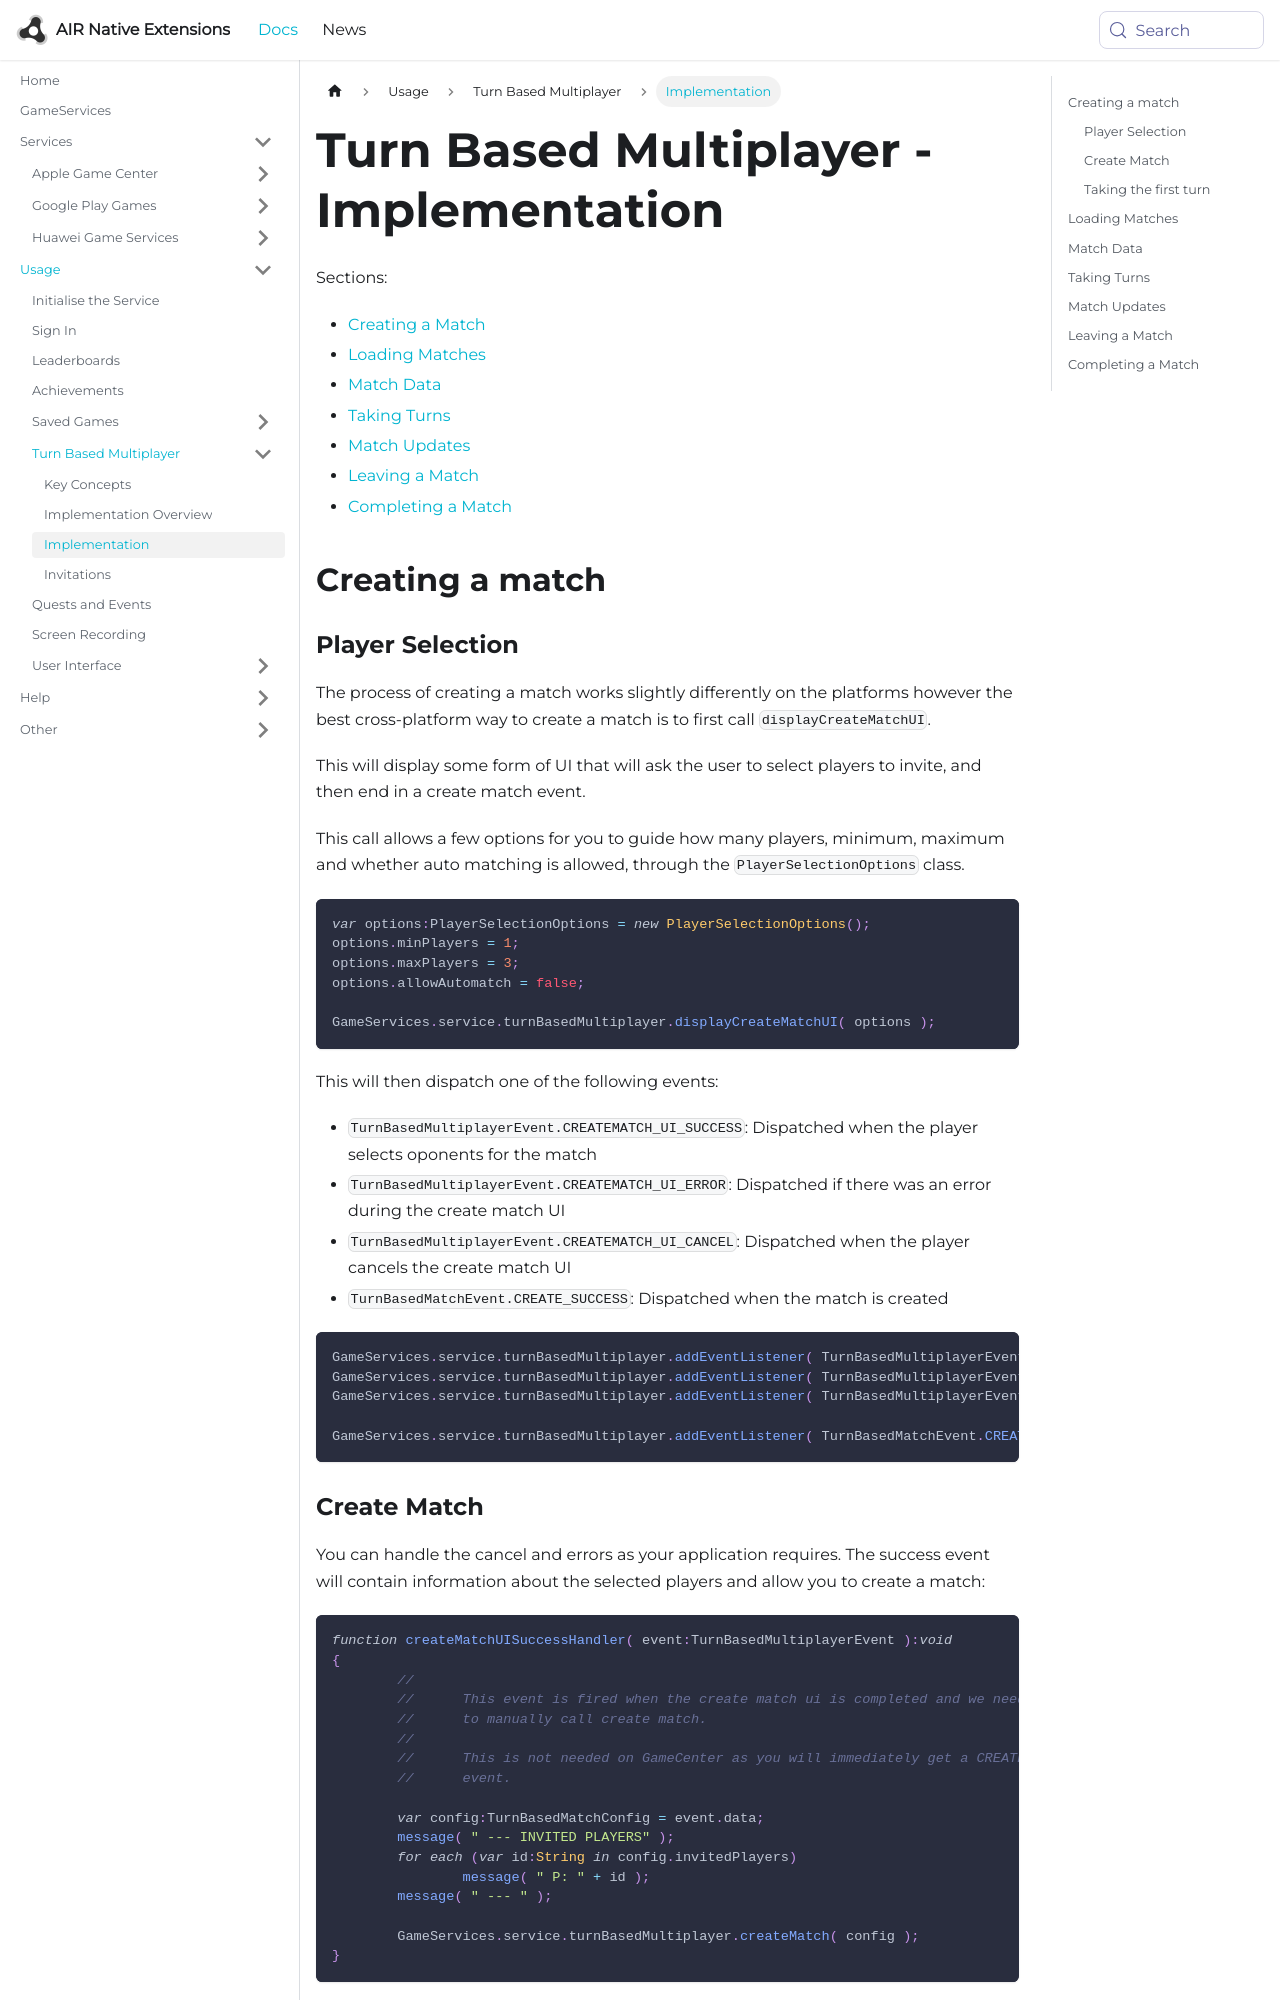

repository: airnativeextensions/nativeextensions-documentation · page: docs/gameservices/turn-based-multiplayer---implementation/index.html · generator: docusaurus

---
title: Turn Based Multiplayer - Implementation
sidebar_label: Implementation
---

Sections:

- [Creating a Match](#creating-a-match)
- [Loading Matches](#loading-matches)
- [Match Data](#match-data)
- [Taking Turns](#taking-turns)
- [Match Updates](#match-updates)
- [Leaving a Match](#leaving-a-match)
- [Completing a Match](#completing-a-match)



## Creating a match

### Player Selection

The process of creating a match works slightly differently on the platforms however the 
best cross-platform way to create a match is to first call `displayCreateMatchUI`. 

This will display some form of UI that will ask the user to select players to invite,
and then end in a create match event.

This call allows a few options for you to guide how many players, minimum, maximum and 
whether auto matching is allowed, through the `PlayerSelectionOptions` class.


```actionscript
var options:PlayerSelectionOptions = new PlayerSelectionOptions();
options.minPlayers = 1;
options.maxPlayers = 3;
options.allowAutomatch = false;

GameServices.service.turnBasedMultiplayer.displayCreateMatchUI( options );
```

This will then dispatch one of the following events:

- `TurnBasedMultiplayerEvent.CREATEMATCH_UI_SUCCESS`: Dispatched when the player selects oponents for the match
- `TurnBasedMultiplayerEvent.CREATEMATCH_UI_ERROR`: Dispatched if there was an error during the create match UI
- `TurnBasedMultiplayerEvent.CREATEMATCH_UI_CANCEL`: Dispatched when the player cancels the create match UI
- `TurnBasedMatchEvent.CREATE_SUCCESS`: Dispatched when the match is created

```actionscript
GameServices.service.turnBasedMultiplayer.addEventListener( TurnBasedMultiplayerEvent.CREATEMATCH_UI_SUCCESS, createMatchUISuccessHandler );
GameServices.service.turnBasedMultiplayer.addEventListener( TurnBasedMultiplayerEvent.CREATEMATCH_UI_CANCEL, createMatchUICancelHandler );
GameServices.service.turnBasedMultiplayer.addEventListener( TurnBasedMultiplayerEvent.CREATEMATCH_UI_ERROR, createMatchUIErrorHandler );

GameServices.service.turnBasedMultiplayer.addEventListener( TurnBasedMatchEvent.CREATE_SUCCESS, matchCreateHandler );
```
